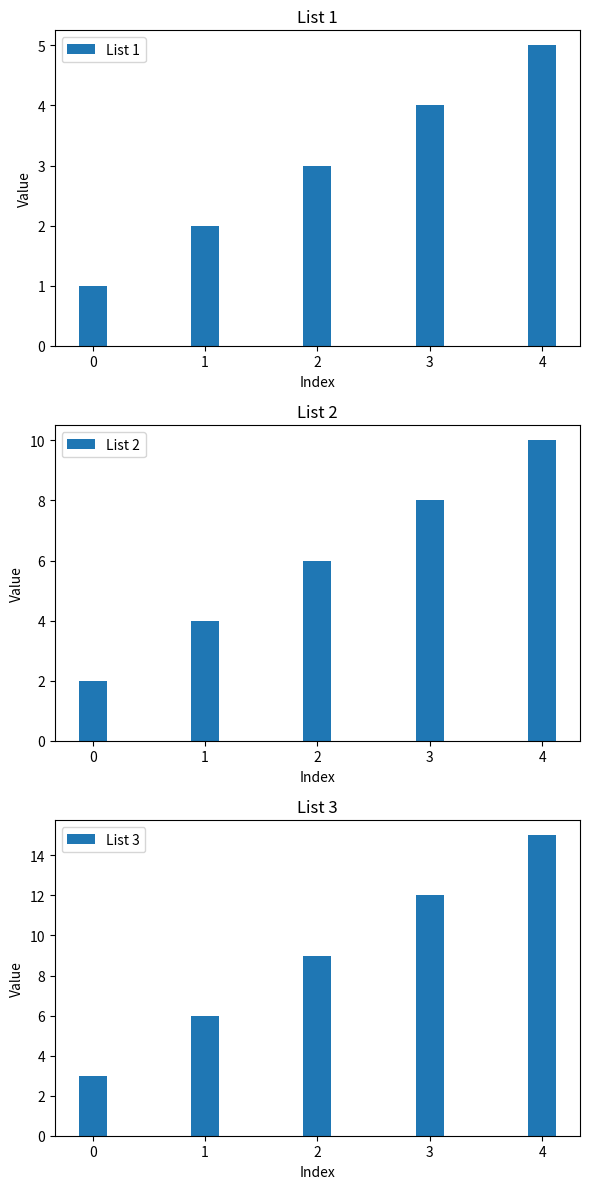

Generate this figure with matplotlib:
import matplotlib.pyplot as plt

def plot_stacked_bar_graphs(list1, list2, list3):
    fig, axs = plt.subplots(3, 1, figsize=(6, 12))

    index = [0, 1, 2, 3, 4]
    bar_width = 0.25

    axs[0].bar(index, list1, bar_width, label='List 1')
    axs[0].set_xlabel('Index')
    axs[0].set_ylabel('Value')
    axs[0].set_title('List 1')
    axs[0].legend()

    axs[1].bar(index, list2, bar_width, label='List 2')
    axs[1].set_xlabel('Index')
    axs[1].set_ylabel('Value')
    axs[1].set_title('List 2')
    axs[1].legend()

    axs[2].bar(index, list3, bar_width, label='List 3')
    axs[2].set_xlabel('Index')
    axs[2].set_ylabel('Value')
    axs[2].set_title('List 3')
    axs[2].legend()

    plt.tight_layout()
    plt.show()


list1 = [1, 2, 3, 4, 5]
list2 = [2, 4, 6, 8, 10]
list3 = [3, 6, 9, 12, 15]

plot_stacked_bar_graphs(list1, list2, list3)

